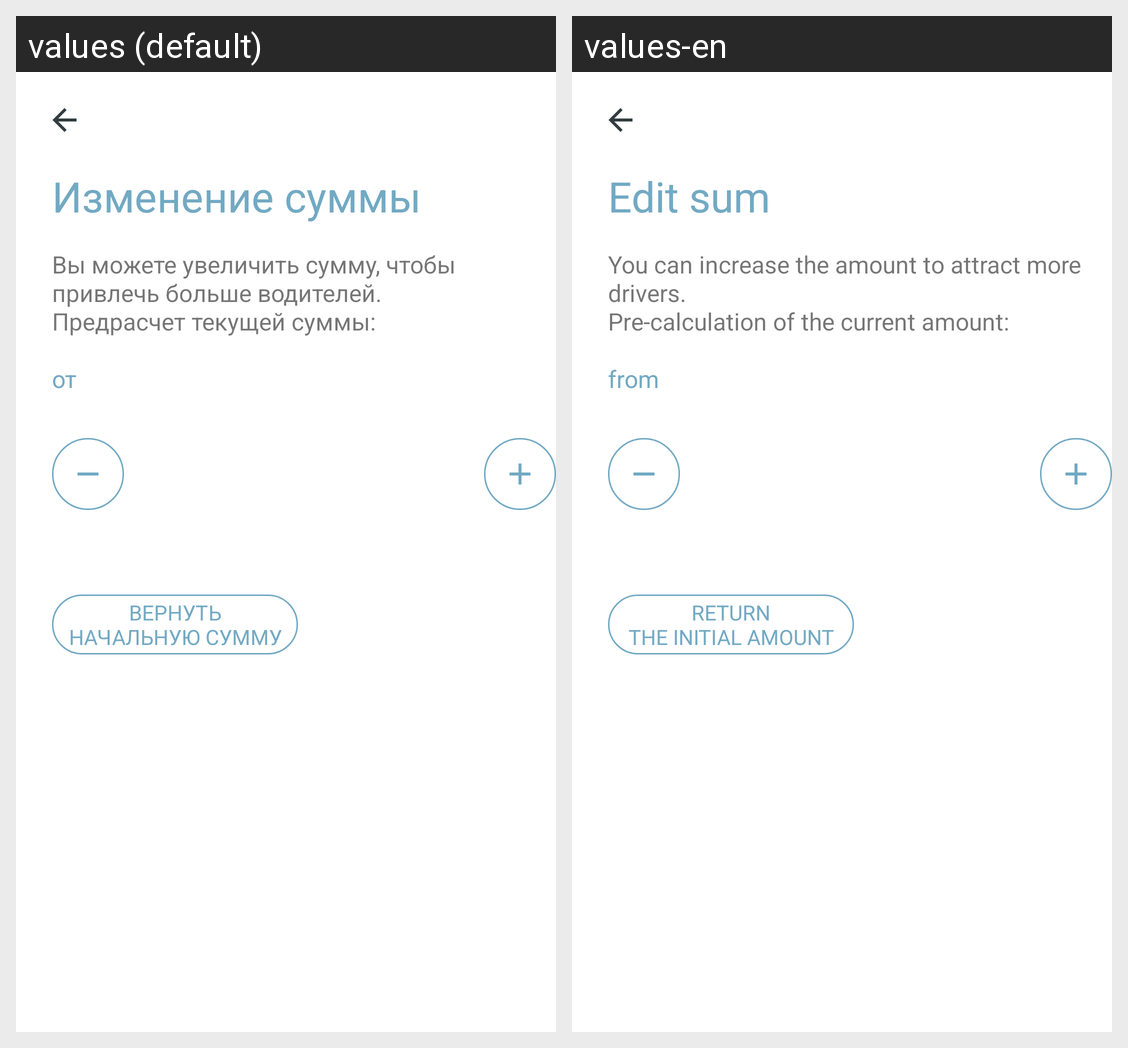

Locale-by-locale string values for the Android screen shown in this grid:
Android screen res/layout/v3f_edit_cost.xml rendered under 2 locales, left to right: values (default), values-en. Device: Nexus 5 (rendered at 1080×1920; each locale shown at half size, 540×960, under a caption strip naming it); theme Theme.MaterialComponents.DayNight.NoActionBar.
Strings drawn on this screen, with the default value and each locale's value (text and hints the layout hard-codes, and strings that could not be matched under every locale, appear in the picture but are not listed):

title_edit_summ
  values: Изменение суммы
  values-en: Edit sum

info_text_edit_cost
  values: Вы можете увеличить сумму, чтобы привлечь больше водителей.
      Предрасчет текущей суммы:
  values-en: You can increase the amount to attract more drivers.
      Pre-calculation of the current amount:

prefix_summ
  values: от
  values-en: from

set_def_cost
  values: вернуть
      начальную сумму
  values-en: return
      the initial amount
